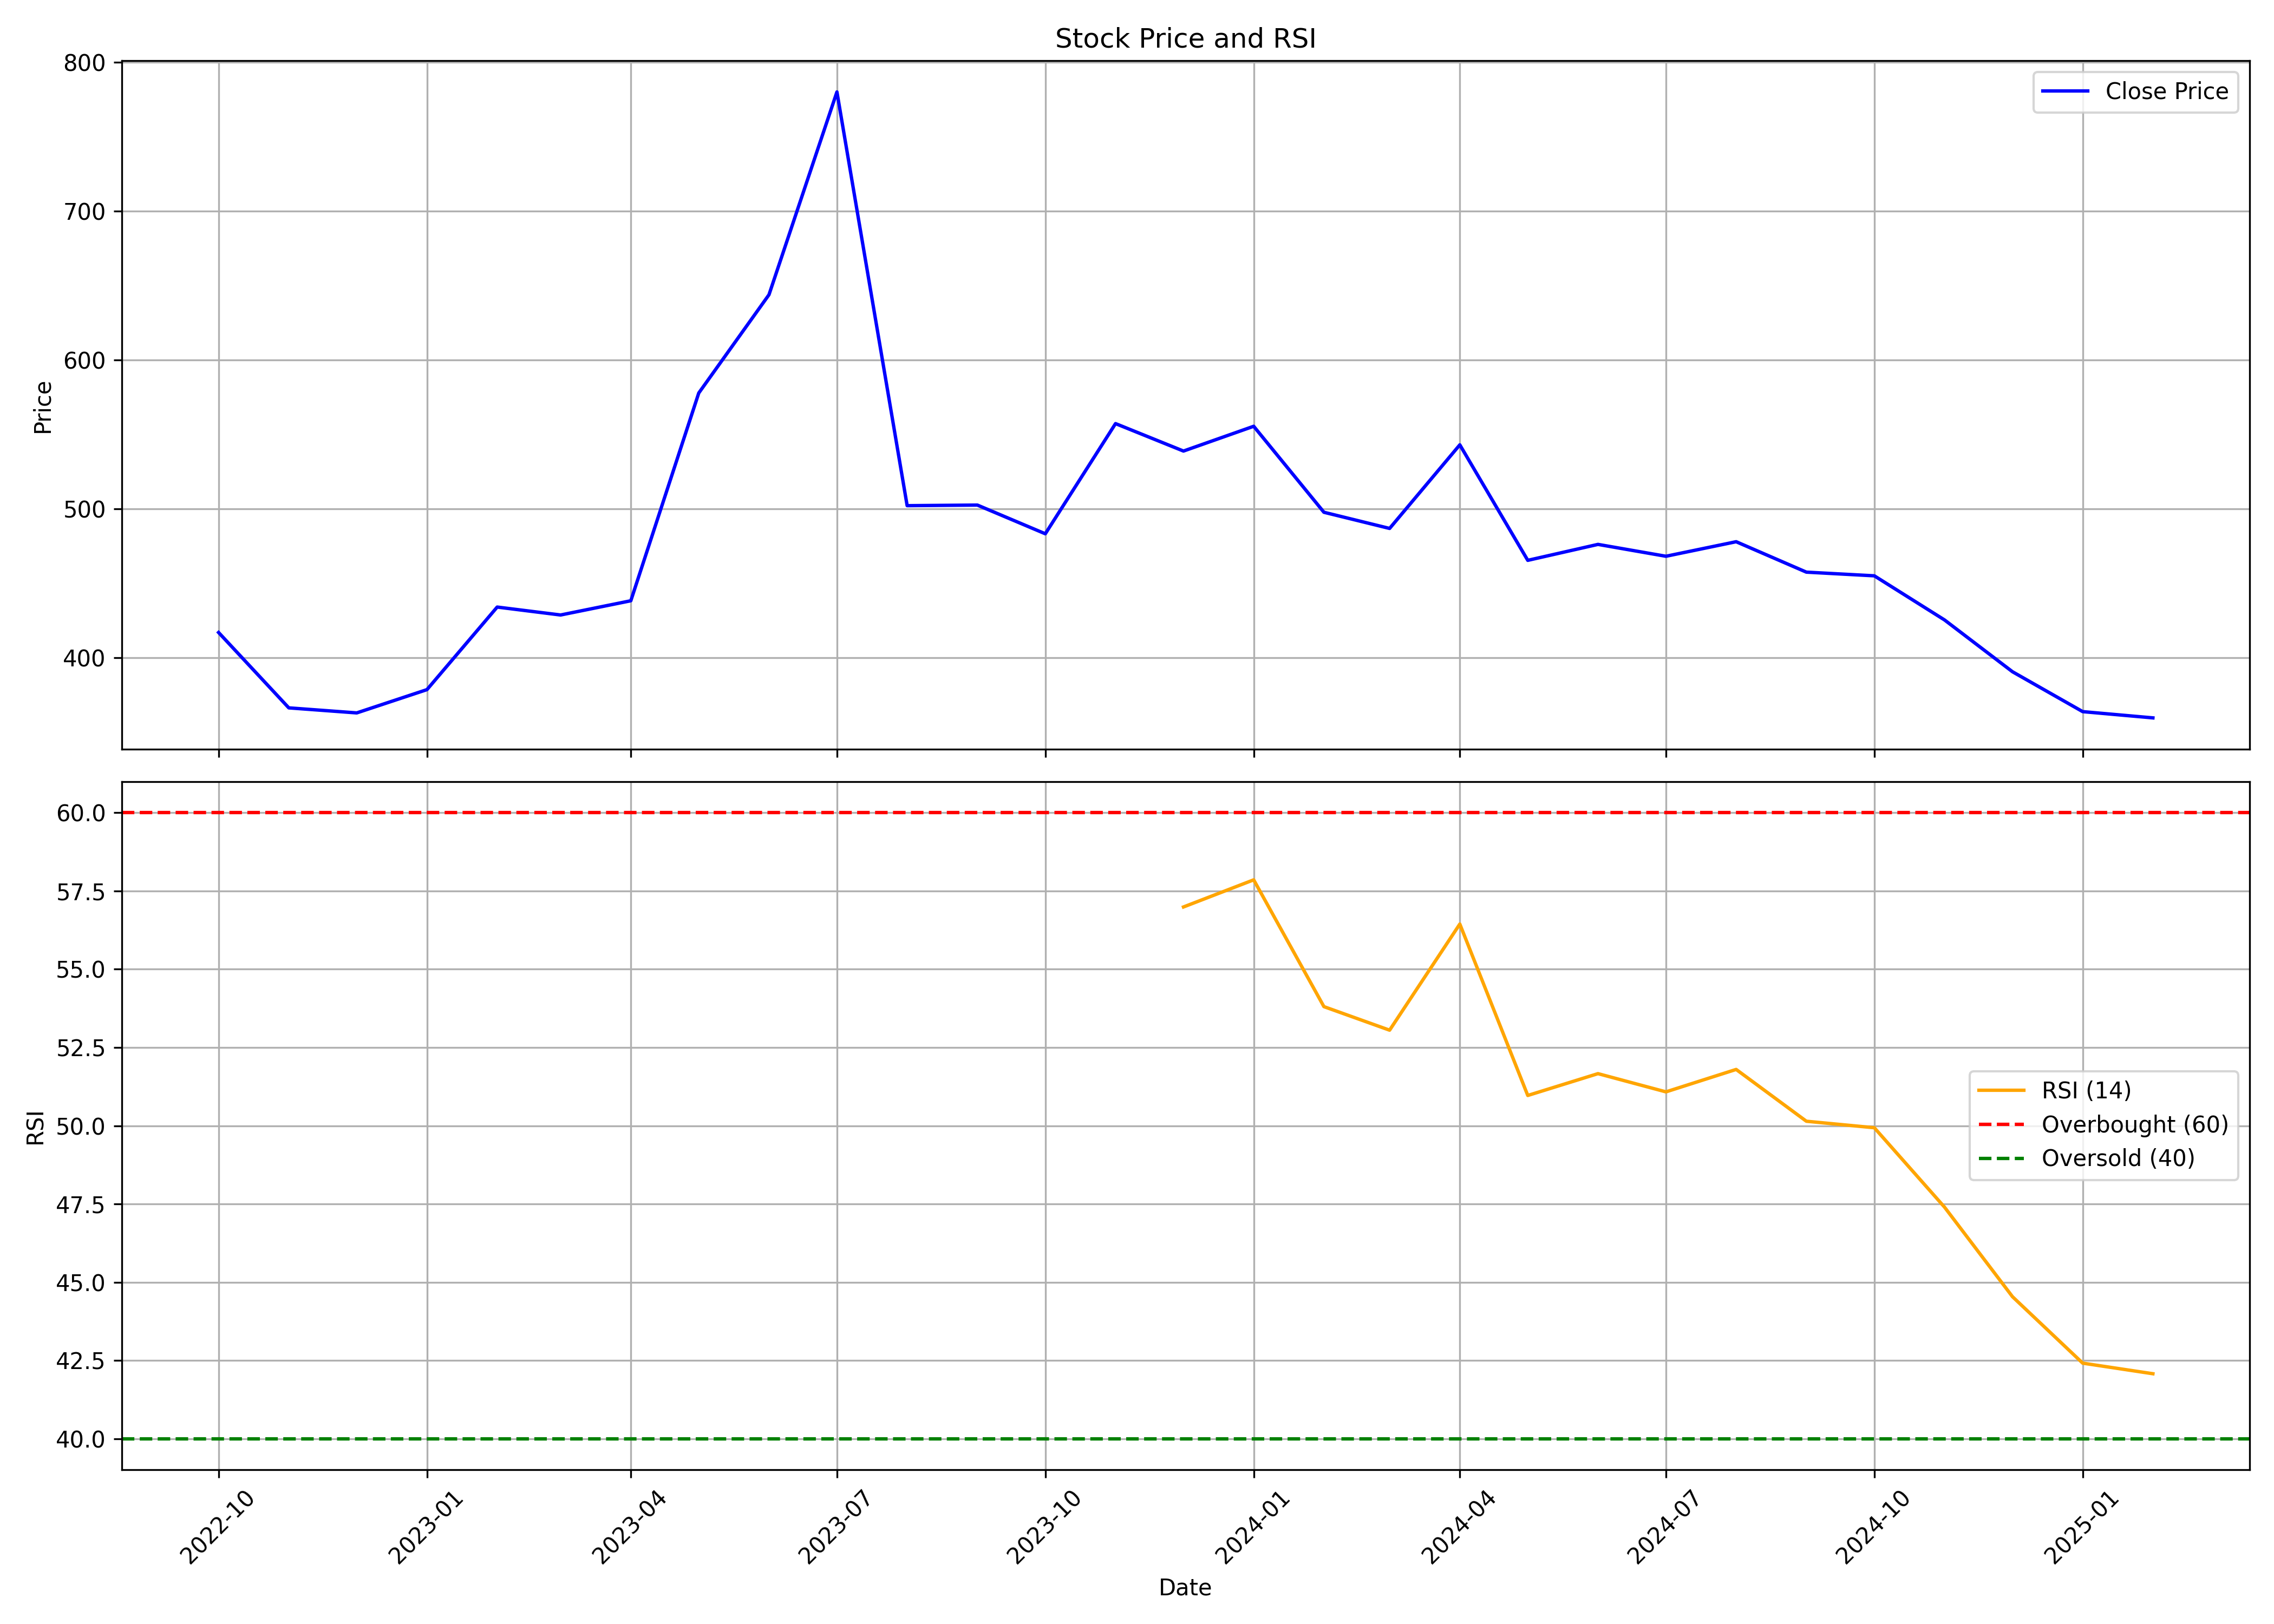

Source data for this figure (header and first rows):
, date, symbol, open, high, low, close, volume, rsi
0, 2022-10-01, DREAMFOLKS, 371.1, 431.3, 362.5, 417, 6368021, 
1, 2022-11-01, DREAMFOLKS, 417.6, 455.8, 361.4, 366.3, 5268312, 
2, 2022-12-01, DREAMFOLKS, 368.5, 432, 346.6, 362.9, 6255620, 
3, 2023-01-01, DREAMFOLKS, 363.4, 416.1, 357.9, 378.6, 2180828, 
4, 2023-02-01, DREAMFOLKS, 389.9, 444, 358.6, 434.1, 4834843, 
5, 2023-03-01, DREAMFOLKS, 439, 470, 396.6, 428.7, 4011243, 
6, 2023-04-01, DREAMFOLKS, 434.9, 471.6, 418.4, 438.3, 2535312, 
7, 2023-05-01, DREAMFOLKS, 438.3, 609.6, 419.7, 577.9, 12347719, 
8, 2023-06-01, DREAMFOLKS, 581.3, 652.4, 543.1, 643.9, 9002683, 
9, 2023-07-01, DREAMFOLKS, 650.2, 808.5, 628.6, 780.2, 12000889, 
10, 2023-08-01, DREAMFOLKS, 781.9, 843.6, 478.6, 502.2, 21026188, 
11, 2023-09-01, DREAMFOLKS, 508.5, 526.9, 447.2, 502.6, 11850180, 
12, 2023-10-01, DREAMFOLKS, 502.6, 520, 474.6, 483.3, 7009973, 
13, 2023-11-01, DREAMFOLKS, 488.5, 571.8, 481.9, 557.3, 10304489, 
14, 2023-12-01, DREAMFOLKS, 558.7, 567.3, 521.1, 538.9, 4793036, 56.99
15, 2024-01-01, DREAMFOLKS, 539.2, 580.3, 512, 555.5, 6301179, 57.86
16, 2024-02-01, DREAMFOLKS, 555.5, 565.3, 479.3, 497.8, 7106014, 53.8
17, 2024-03-01, DREAMFOLKS, 501.8, 536.1, 463.8, 486.9, 5135213, 53.05
18, 2024-04-01, DREAMFOLKS, 491.1, 559.3, 488.9, 543.1, 4108103, 56.44
19, 2024-05-01, DREAMFOLKS, 543.1, 550.3, 458.6, 465.5, 4939710, 50.97
20, 2024-06-01, DREAMFOLKS, 480.6, 497.5, 438.7, 476.2, 3438844, 51.66
21, 2024-07-01, DREAMFOLKS, 478.6, 492.5, 459.1, 468.2, 2396755, 51.08
22, 2024-08-01, DREAMFOLKS, 471.9, 485.2, 431.8, 478, 4424292, 51.8
23, 2024-09-01, DREAMFOLKS, 485.8, 520.6, 454.9, 457.5, 9692544, 50.14
24, 2024-10-01, DREAMFOLKS, 460.9, 470.0, 421.1, 455, 1918874, 49.94
25, 2024-11-01, DREAMFOLKS, 459.5, 469.9, 406.4, 425.4, 1540006, 47.4
26, 2024-12-01, DREAMFOLKS, 425.7, 434.0, 384.1, 390.6, 2003390, 44.54
27, 2025-01-01, DREAMFOLKS, 391.4, 406.0, 340.5, 363.8, 1922196, 42.41
28, 2025-02-01, DREAMFOLKS, 368.9, 390.0, 356.6, 359.6, 687670, 42.08
